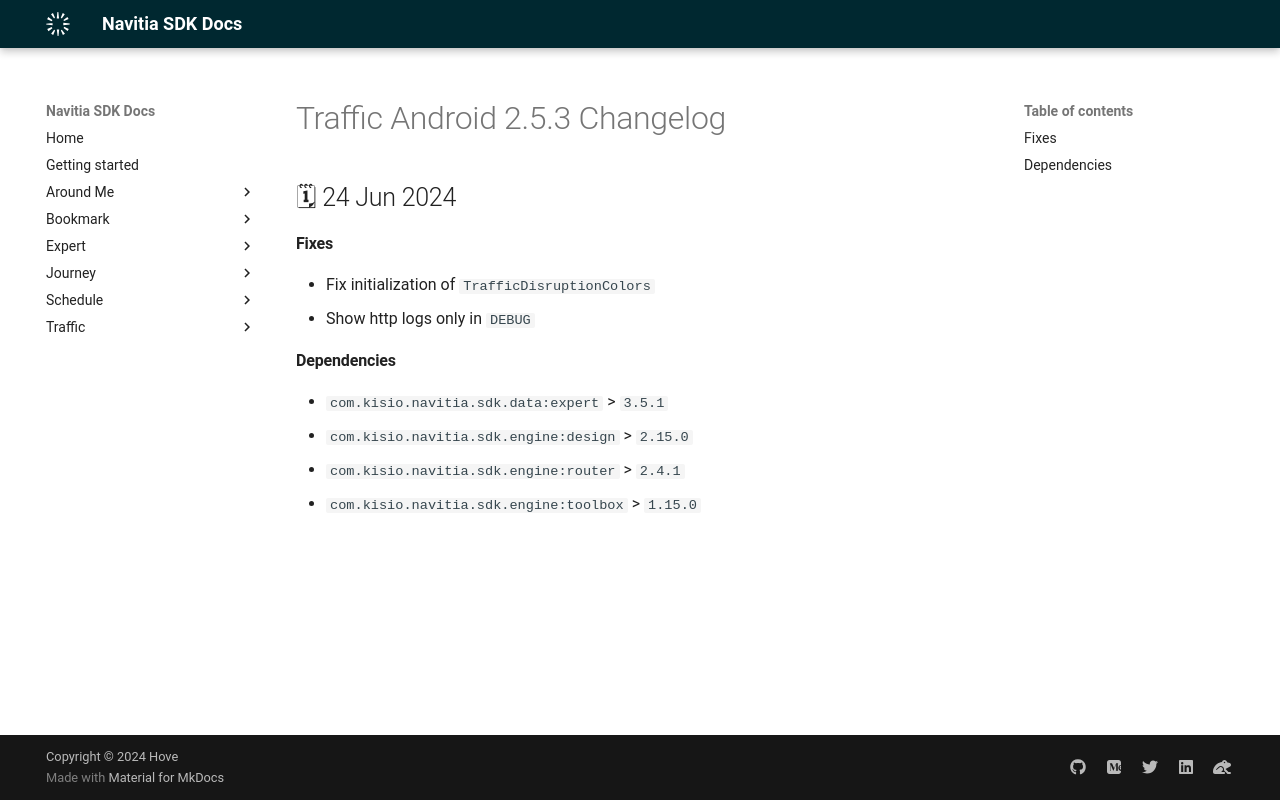

repository: hove-io/navitia_sdk_docs · page: traffic/android/releases/2.5.3/index.html · generator: mkdocs

---
title: Traffic Android 2.5.3 - Changelog - Navitia SDK Docs
---

# Traffic Android 2.5.3 Changelog

<h2>🗓 24 Jun 2024</h2>

#### Fixes
- Fix initialization of `TrafficDisruptionColors`
- Show http logs only in `DEBUG`

#### Dependencies
- `com.kisio.navitia.sdk.data:expert` > `3.5.1`
- `com.kisio.navitia.sdk.engine:design` > `2.15.0`
- `com.kisio.navitia.sdk.engine:router` > `2.4.1`
- `com.kisio.navitia.sdk.engine:toolbox` > `1.15.0`
